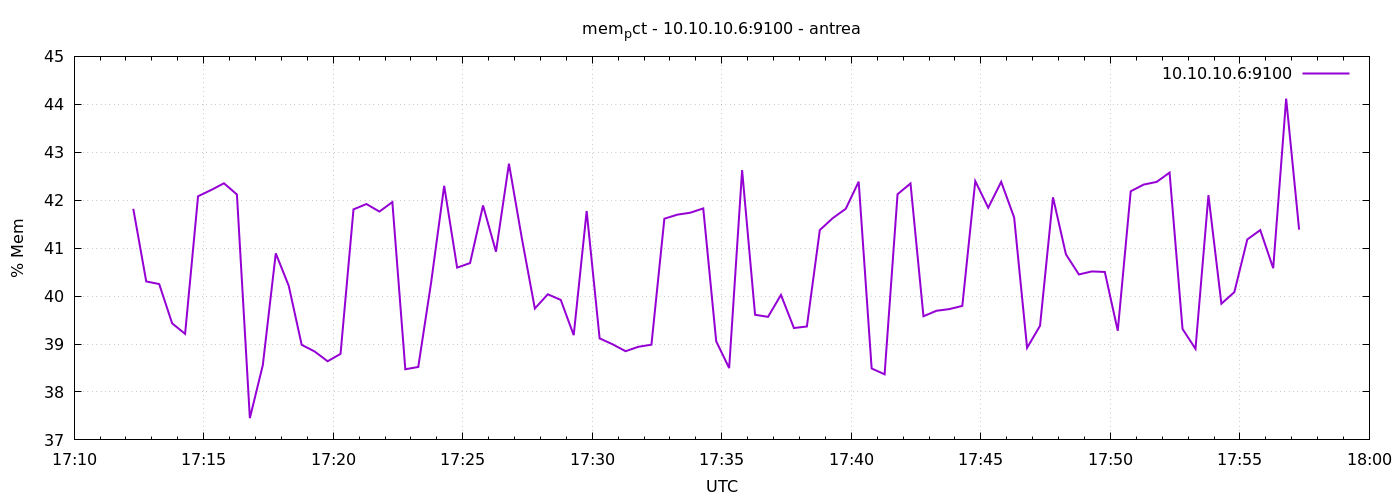

Source data for this figure (header and first rows):
1777050737	41.820757210759155
1777050767	40.31
1777050797	40.25
1777050827	39.43
1777050857	39.21
1777050887	42.08
1777050917	42.21
1777050947	42.35
1777050977	42.12
1777051007	37.45
1777051037	38.56
1777051067	40.89
1777051097	40.22
1777051127	38.98
1777051157	38.84
1777051187	38.64
1777051217	38.79
1777051247	41.81
1777051277	41.92
1777051307	41.76
1777051337	41.96
1777051367	38.47
1777051397	38.52
1777051427	40.3
1777051457	42.3
1777051487	40.59
1777051517	40.69
1777051547	41.89
1777051577	40.93
1777051607	42.76
1777051637	41.2
1777051667	39.74
1777051697	40.04
1777051727	39.92
1777051757	39.18
1777051787	41.77
1777051817	39.12
1777051847	38.99
1777051877	38.85
1777051907	38.94
1777051937	38.99
1777051967	41.61
1777051997	41.7
1777052027	41.74
1777052057	41.83
1777052087	39.06
1777052117	38.5
1777052147	42.63
1777052177	39.61
1777052207	39.57
1777052237	40.02
1777052267	39.33
1777052297	39.37
1777052327	41.38
1777052357	41.63
1777052387	41.82
1777052417	42.39
1777052447	38.49
1777052477	38.37
1777052507	42.12
1777052537	42.35
... 30 more rows
